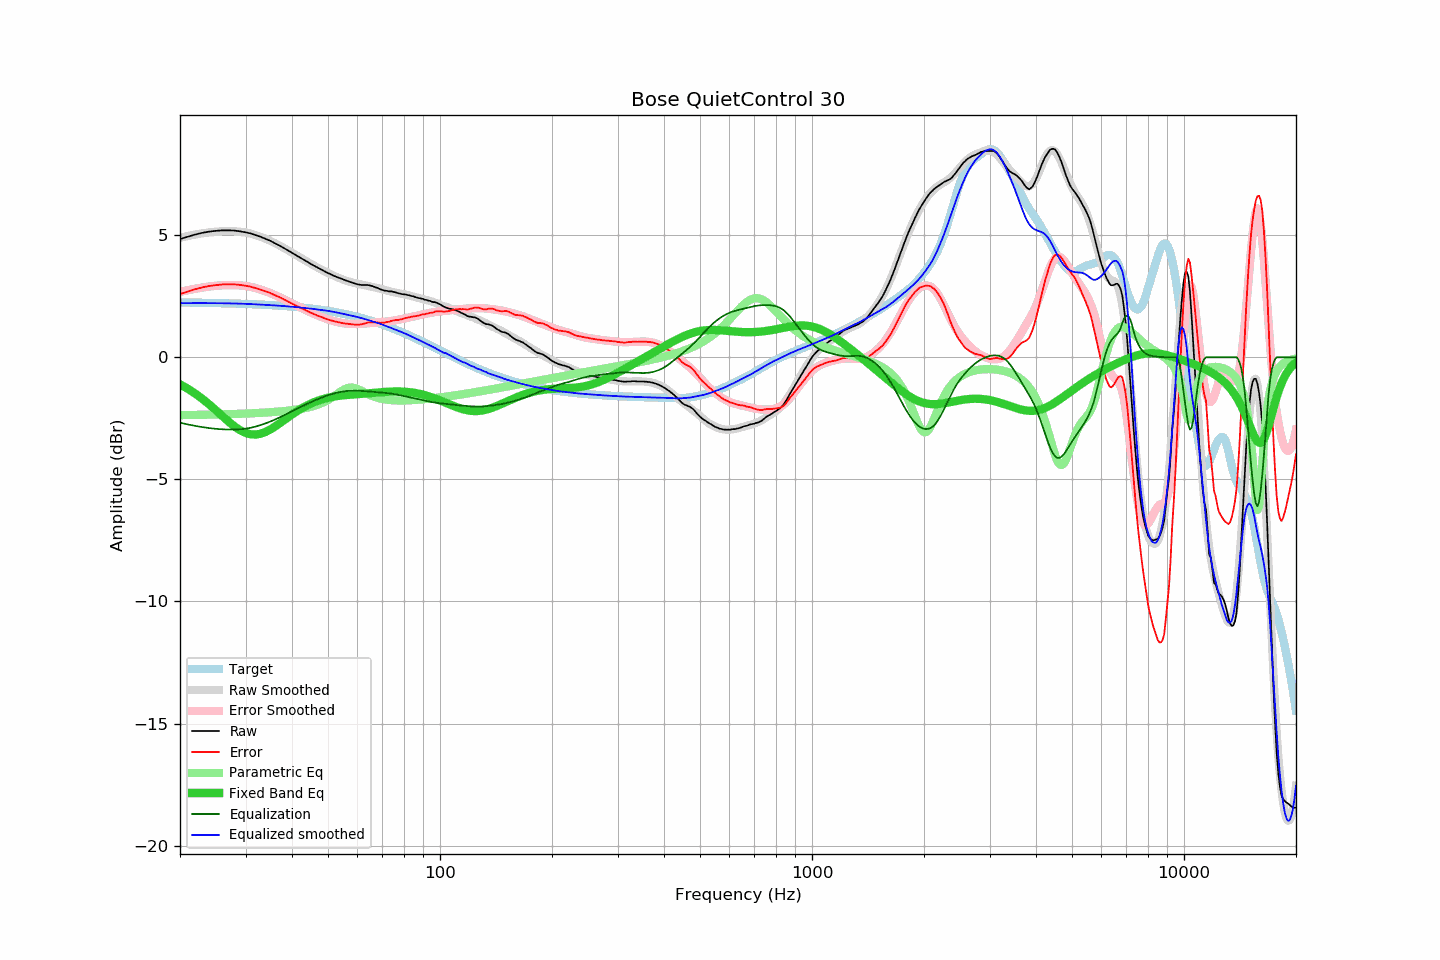

The file beside this chart, header and first rows:
frequency, raw, error, smoothed, error_smoothed, equalization, parametric_eq, equalized_raw, equalized_smoothed, target
20, 4.84, 2.59, 4.90, 2.68, -2.68, -1.11, 2.16, 2.22, 2.25
21, 4.94, 2.70, 4.97, 2.75, -2.75, -1.29, 2.19, 2.22, 2.24
22, 5.03, 2.79, 5.03, 2.81, -2.81, -1.49, 2.22, 2.22, 2.24
23, 5.10, 2.87, 5.08, 2.86, -2.86, -1.71, 2.24, 2.22, 2.23
24, 5.15, 2.92, 5.12, 2.90, -2.90, -1.94, 2.25, 2.22, 2.23
25, 5.18, 2.96, 5.15, 2.93, -2.93, -2.17, 2.25, 2.22, 2.22
26, 5.20, 2.98, 5.16, 2.95, -2.95, -2.41, 2.25, 2.21, 2.22
27, 5.20, 2.99, 5.17, 2.96, -2.96, -2.63, 2.24, 2.21, 2.21
28, 5.19, 2.99, 5.16, 2.96, -2.96, -2.83, 2.23, 2.20, 2.20
29, 5.16, 2.97, 5.14, 2.95, -2.95, -2.98, 2.21, 2.20, 2.19
30, 5.12, 2.93, 5.12, 2.92, -2.92, -3.09, 2.20, 2.19, 2.19
31, 5.07, 2.89, 5.06, 2.88, -2.88, -3.15, 2.19, 2.18, 2.18
32, 5.00, 2.83, 5.00, 2.83, -2.83, -3.16, 2.17, 2.17, 2.17
33, 4.93, 2.77, 4.93, 2.77, -2.77, -3.13, 2.16, 2.16, 2.16
34, 4.85, 2.70, 4.85, 2.70, -2.70, -3.05, 2.15, 2.15, 2.15
35, 4.77, 2.63, 4.77, 2.63, -2.63, -2.95, 2.14, 2.14, 2.14
36, 4.67, 2.54, 4.67, 2.55, -2.55, -2.84, 2.12, 2.13, 2.13
37, 4.58, 2.46, 4.58, 2.47, -2.47, -2.71, 2.11, 2.11, 2.12
38, 4.48, 2.38, 4.48, 2.38, -2.38, -2.59, 2.10, 2.10, 2.10
39, 4.38, 2.29, 4.39, 2.30, -2.30, -2.46, 2.08, 2.09, 2.09
40, 4.28, 2.20, 4.29, 2.22, -2.22, -2.34, 2.06, 2.07, 2.08
41, 4.18, 2.12, 4.19, 2.13, -2.13, -2.23, 2.05, 2.06, 2.06
42, 4.09, 2.04, 4.10, 2.05, -2.05, -2.13, 2.04, 2.04, 2.05
43, 4.00, 1.97, 4.00, 1.98, -1.98, -2.04, 2.02, 2.03, 2.03
44, 3.91, 1.90, 3.91, 1.90, -1.90, -1.96, 2.01, 2.01, 2.01
45, 3.82, 1.82, 3.83, 1.83, -1.83, -1.89, 1.99, 1.99, 2.00
46, 3.74, 1.76, 3.74, 1.77, -1.77, -1.83, 1.97, 1.98, 1.98
47, 3.66, 1.70, 3.66, 1.71, -1.71, -1.78, 1.95, 1.96, 1.96
48, 3.59, 1.65, 3.59, 1.65, -1.65, -1.73, 1.94, 1.94, 1.94
49, 3.52, 1.60, 3.52, 1.60, -1.60, -1.69, 1.92, 1.92, 1.92
50, 3.45, 1.55, 3.45, 1.55, -1.55, -1.66, 1.90, 1.90, 1.90
51, 3.39, 1.51, 3.39, 1.51, -1.51, -1.63, 1.88, 1.88, 1.88
52, 3.33, 1.47, 3.33, 1.48, -1.48, -1.60, 1.85, 1.86, 1.86
53, 3.28, 1.45, 3.28, 1.44, -1.44, -1.59, 1.84, 1.83, 1.83
54, 3.23, 1.42, 3.22, 1.42, -1.42, -1.57, 1.81, 1.81, 1.81
55, 3.18, 1.39, 3.18, 1.40, -1.40, -1.56, 1.78, 1.78, 1.79
56, 3.14, 1.38, 3.14, 1.38, -1.38, -1.54, 1.76, 1.75, 1.76
57, 3.10, 1.36, 3.10, 1.37, -1.37, -1.53, 1.73, 1.73, 1.74
58, 3.06, 1.35, 3.07, 1.37, -1.37, -1.53, 1.69, 1.70, 1.71
59, 3.02, 1.34, 3.04, 1.37, -1.37, -1.52, 1.65, 1.68, 1.68
60, 2.99, 1.34, 3.02, 1.37, -1.37, -1.51, 1.62, 1.65, 1.65
61, 2.97, 1.34, 2.99, 1.37, -1.37, -1.50, 1.60, 1.62, 1.63
62, 2.96, 1.36, 2.97, 1.38, -1.38, -1.49, 1.58, 1.59, 1.60
63, 2.96, 1.39, 2.95, 1.39, -1.39, -1.48, 1.57, 1.56, 1.57
64, 2.96, 1.42, 2.92, 1.40, -1.40, -1.48, 1.56, 1.53, 1.54
65, 2.94, 1.43, 2.90, 1.40, -1.40, -1.47, 1.54, 1.50, 1.51
66, 2.91, 1.44, 2.88, 1.41, -1.41, -1.46, 1.50, 1.47, 1.47
67, 2.87, 1.43, 2.86, 1.42, -1.42, -1.45, 1.45, 1.44, 1.44
68, 2.84, 1.43, 2.83, 1.43, -1.43, -1.44, 1.41, 1.40, 1.41
69, 2.79, 1.41, 2.81, 1.44, -1.44, -1.43, 1.35, 1.37, 1.38
70, 2.76, 1.42, 2.79, 1.45, -1.45, -1.43, 1.31, 1.34, 1.34
71, 2.73, 1.42, 2.76, 1.46, -1.46, -1.42, 1.27, 1.30, 1.31
72, 2.72, 1.44, 2.73, 1.47, -1.47, -1.41, 1.25, 1.27, 1.28
73, 2.70, 1.46, 2.71, 1.48, -1.48, -1.41, 1.22, 1.23, 1.24
74, 2.70, 1.49, 2.68, 1.49, -1.49, -1.40, 1.21, 1.20, 1.21
75, 2.68, 1.51, 2.67, 1.50, -1.50, -1.40, 1.18, 1.16, 1.17
76, 2.66, 1.52, 2.65, 1.52, -1.52, -1.40, 1.14, 1.13, 1.14
77, 2.63, 1.53, 2.63, 1.53, -1.53, -1.40, 1.10, 1.10, 1.10
78, 2.61, 1.55, 2.62, 1.55, -1.55, -1.40, 1.06, 1.06, 1.06
79, 2.59, 1.56, 2.60, 1.57, -1.57, -1.40, 1.02, 1.03, 1.03
... 553 more rows
